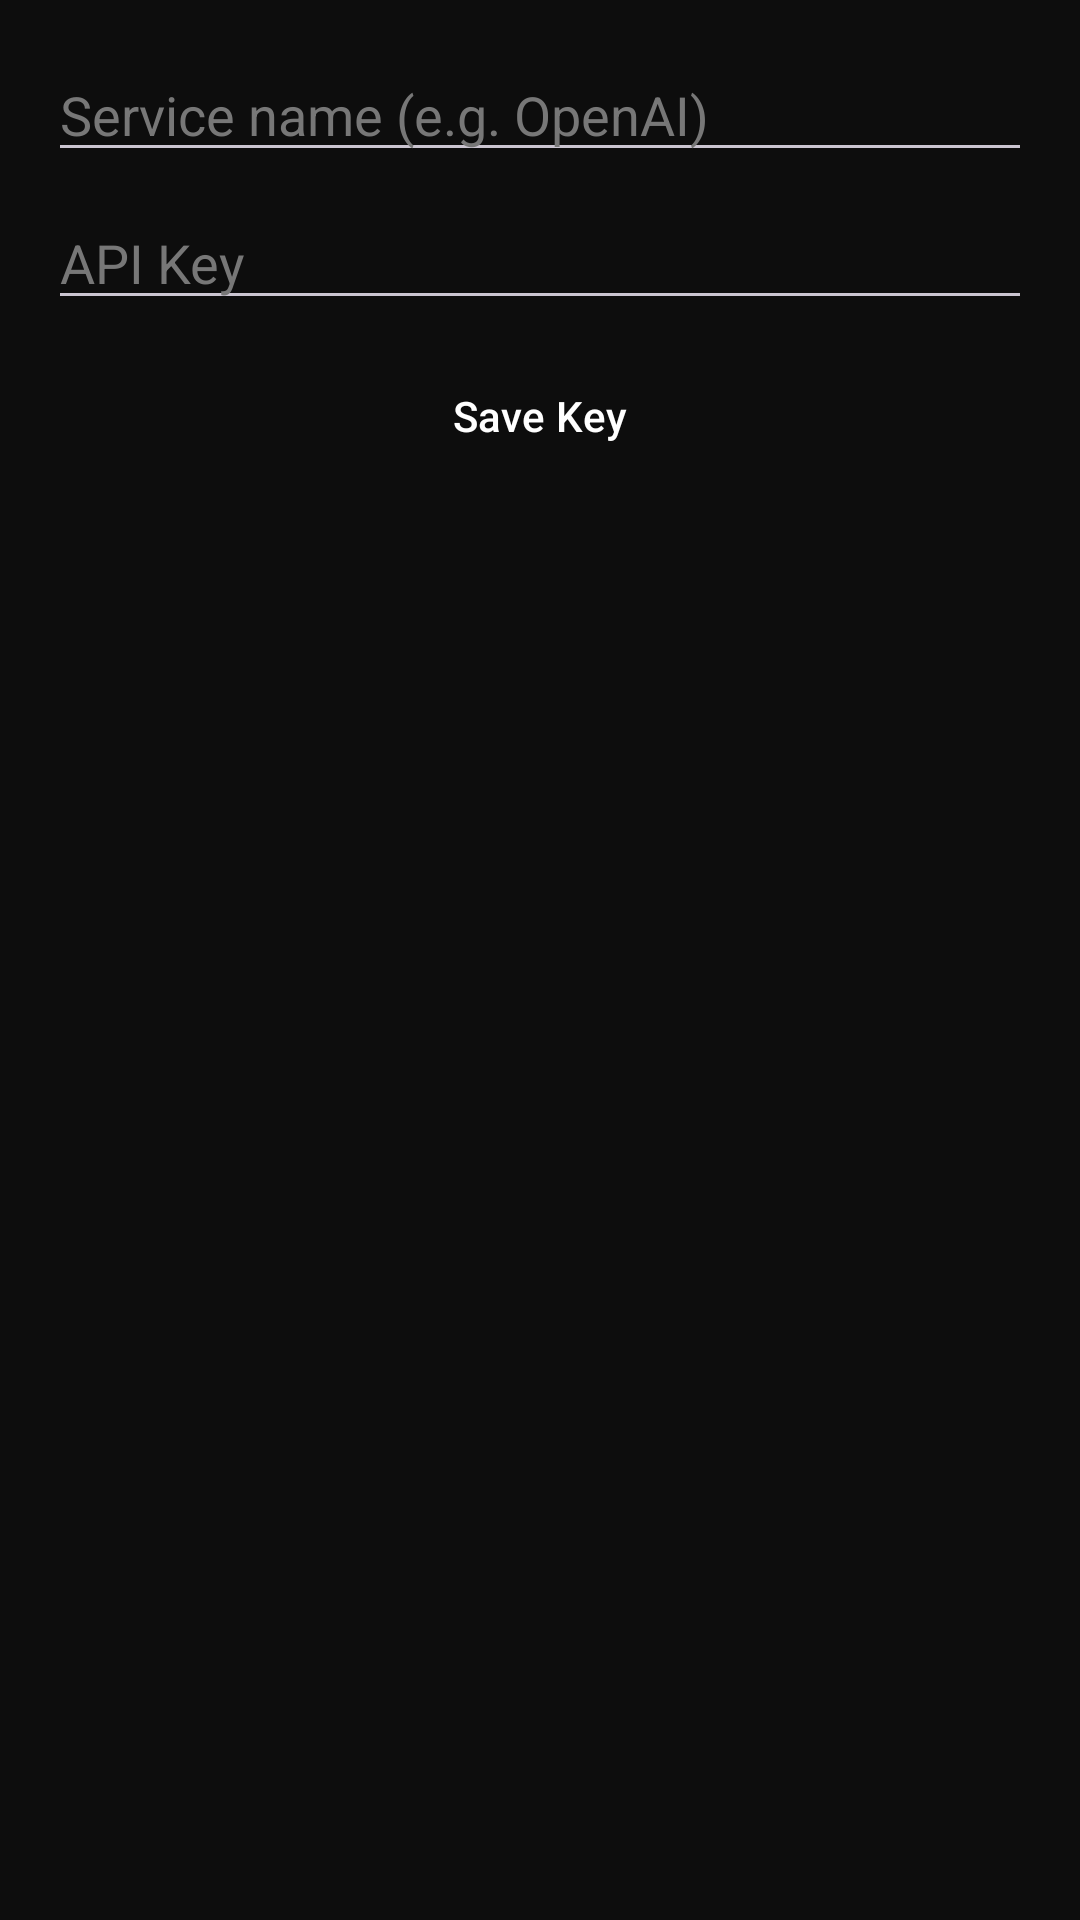

Reconstruct the res/layout file that produces this screen, plus the resources it refers to.
<!-- AndroidManifest.xml: application theme Theme.TommyArena -->
<!-- res/layout/activity_api_key_manager.xml -->
<?xml version="1.0" encoding="utf-8"?>
<LinearLayout xmlns:android="http://schemas.android.com/apk/res/android"
    android:layout_width="match_parent" android:layout_height="match_parent"
    android:orientation="vertical" android:background="@color/background_dark" android:padding="16dp">

    <EditText android:id="@+id/keyNameInput" android:layout_width="match_parent" android:layout_height="wrap_content"
        android:hint="Service name (e.g. OpenAI)" android:textColor="@color/text_light" android:textColorHint="#777777" />
    <EditText android:id="@+id/keyValueInput" android:layout_width="match_parent" android:layout_height="wrap_content"
        android:hint="API Key" android:textColor="@color/text_light" android:textColorHint="#777777" android:layout_marginTop="8dp" />
    <Button android:id="@+id/btnSaveKey" style="@style/ToolButton" android:text="Save Key" android:layout_marginTop="8dp" />
    <ListView android:id="@+id/keyList" android:layout_width="match_parent" android:layout_height="match_parent"
        android:layout_marginTop="16dp" android:divider="#333333" android:dividerHeight="1dp" />
</LinearLayout>
<!-- resources referenced by this layout -->
<resources>
  <color name="background_dark">#0D0D0D</color>
  <color name="text_light">#FFFFFF</color>
  <style name="ToolButton" parent="Widget.Material3.Button">
          <item name="android:layout_width">match_parent</item>
          <item name="android:layout_height">wrap_content</item>
          <item name="android:layout_marginBottom">10dp</item>
          <item name="android:textAllCaps">false</item>
          <item name="backgroundTint">@color/purple_dark</item>
          <item name="android:textColor">@color/text_light</item>
          <item name="cornerRadius">10dp</item>
      </style>
  <style name="Theme.TommyArena" parent="Theme.Material3.Dark.NoActionBar">
          <item name="colorPrimary">@color/purple_primary</item>
          <item name="colorPrimaryVariant">@color/purple_dark</item>
          <item name="colorOnPrimary">@color/text_light</item>
          <item name="android:windowBackground">@color/background_dark</item>
      </style>
  <color name="purple_dark">#2E0854</color>
  <color name="purple_primary">#7B2FF7</color>
</resources>
